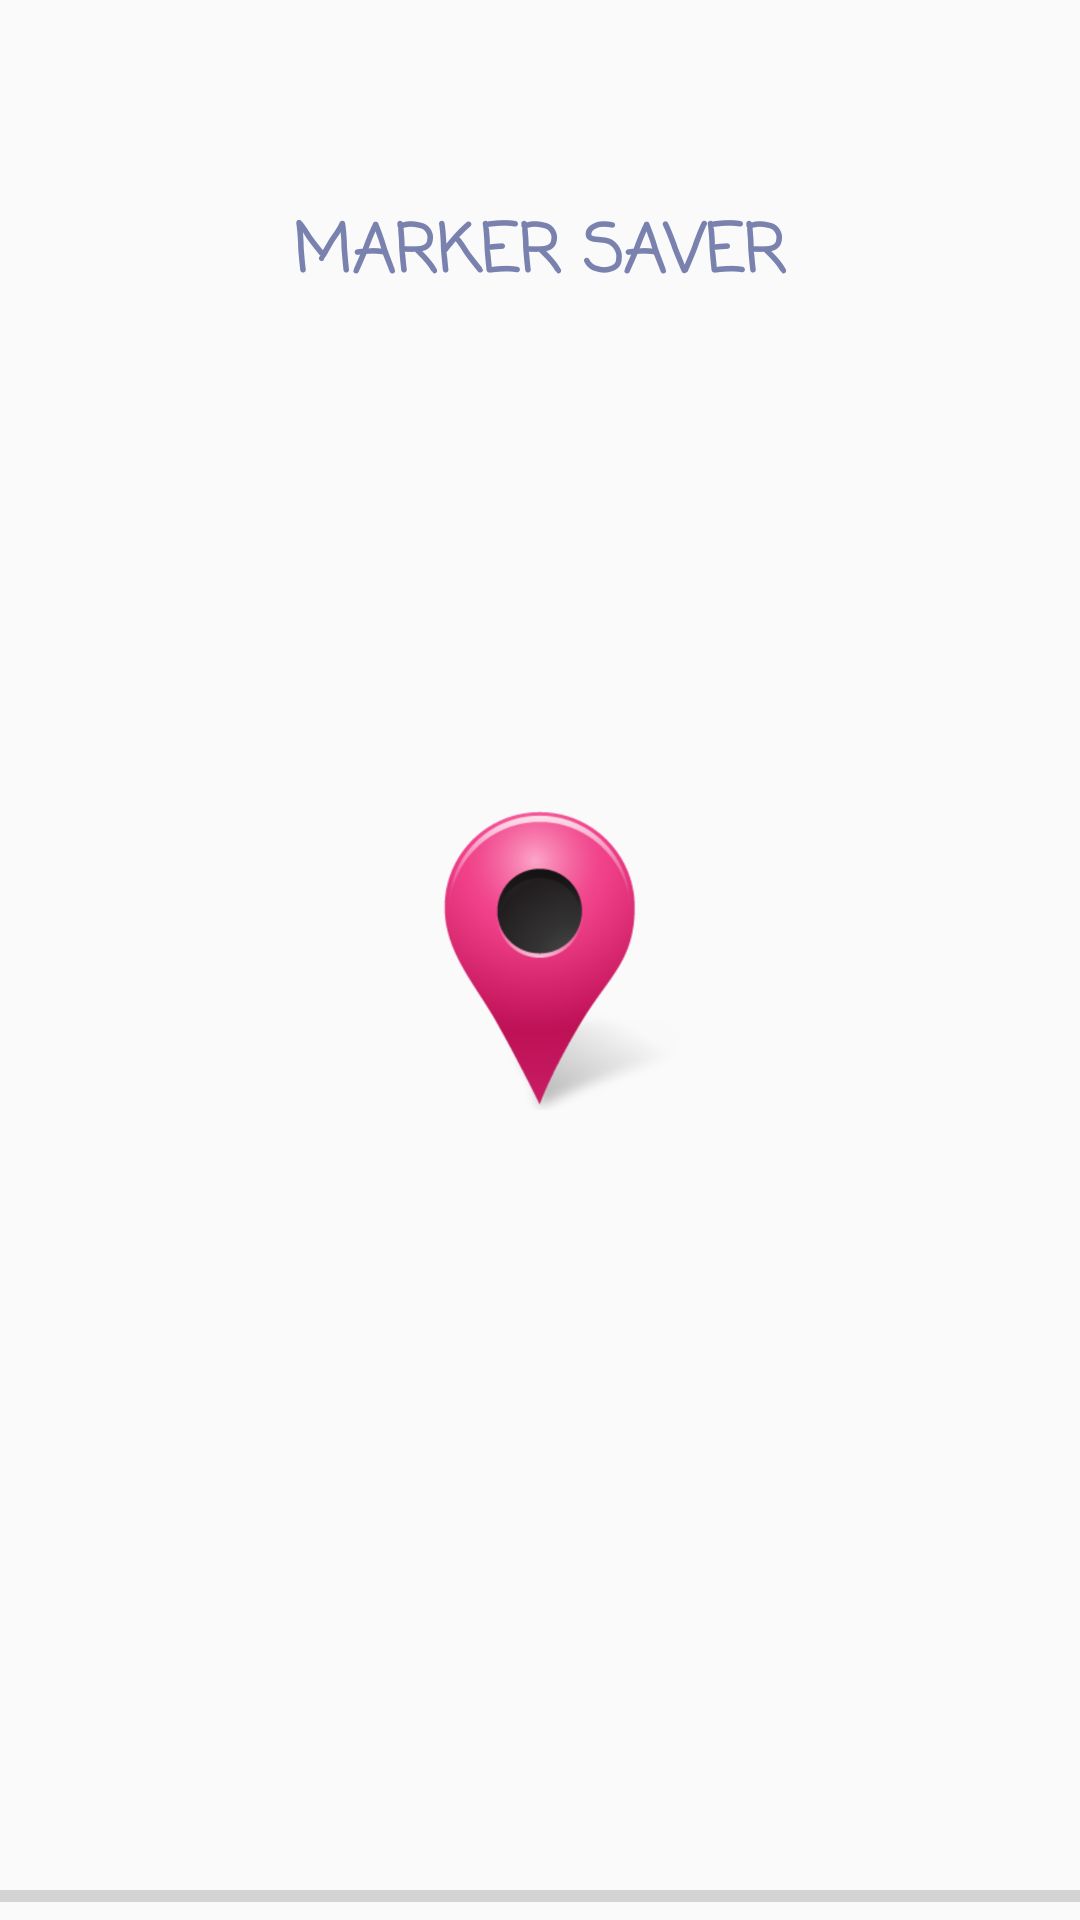

Android layout source for this screen:
<!-- AndroidManifest.xml: application theme AppTheme -->
<!-- res/layout/splash.xml -->
<RelativeLayout xmlns:android="http://schemas.android.com/apk/res/android"
    xmlns:tools="http://schemas.android.com/tools"
    android:layout_width="match_parent"
    android:layout_height="match_parent">

    <ProgressBar
        android:id="@+id/progressBar1"
        style="?android:attr/progressBarStyleHorizontal"
        android:layout_width="match_parent"
        android:layout_height="wrap_content"
        android:max="100"
        android:layout_alignParentBottom="true"
        android:layout_centerHorizontal="true" />

    <ImageView
        android:id="@+id/imageView1"
        android:layout_width="wrap_content"
        android:layout_height="wrap_content"
        android:layout_centerHorizontal="true"
        android:layout_centerVertical="true"
        android:src="@drawable/marker" />

    <TextView
        android:id="@+id/load_per"
        android:layout_width="wrap_content"
        android:layout_height="wrap_content"
        android:layout_above="@+id/progressBar1"
        android:layout_centerHorizontal="true"
        android:textColor="@color/colorPrimary"
        android:text=""
        android:textAppearance="?android:attr/textAppearanceSmall" />

    <TextView
        android:id="@+id/Title"
        android:layout_width="wrap_content"
        android:layout_height="wrap_content"
        android:text="Marker Saver"
        android:textAppearance="@style/TextAppearance.AppCompat.Large"
        android:fontFamily="casual"
        android:textStyle="normal|bold"
        android:textAllCaps="true"
        android:textSize="22sp"
        android:textColor="@color/colorPrimary"
        android:layout_marginTop="68dp"
        android:layout_alignParentTop="true"
        android:layout_centerHorizontal="true" />
</RelativeLayout>
<!-- resources referenced by this layout -->
<resources>
  <color name="colorPrimary">#7982af</color>
  <!-- drawable marker: png bitmap (drawable-xxxhdpi, 51264 bytes) -->
  <style name="AppTheme" parent="Theme.AppCompat.Light.DarkActionBar">
          
          <item name="colorPrimary">@color/colorPrimary</item>
          <item name="colorPrimaryDark">@color/colorPrimaryDark</item>
          <item name="colorAccent">@color/colorAccent</item>
      </style>
  <color name="colorPrimaryDark">#303f9f</color>
  <color name="colorAccent">#ff4081</color>
</resources>
